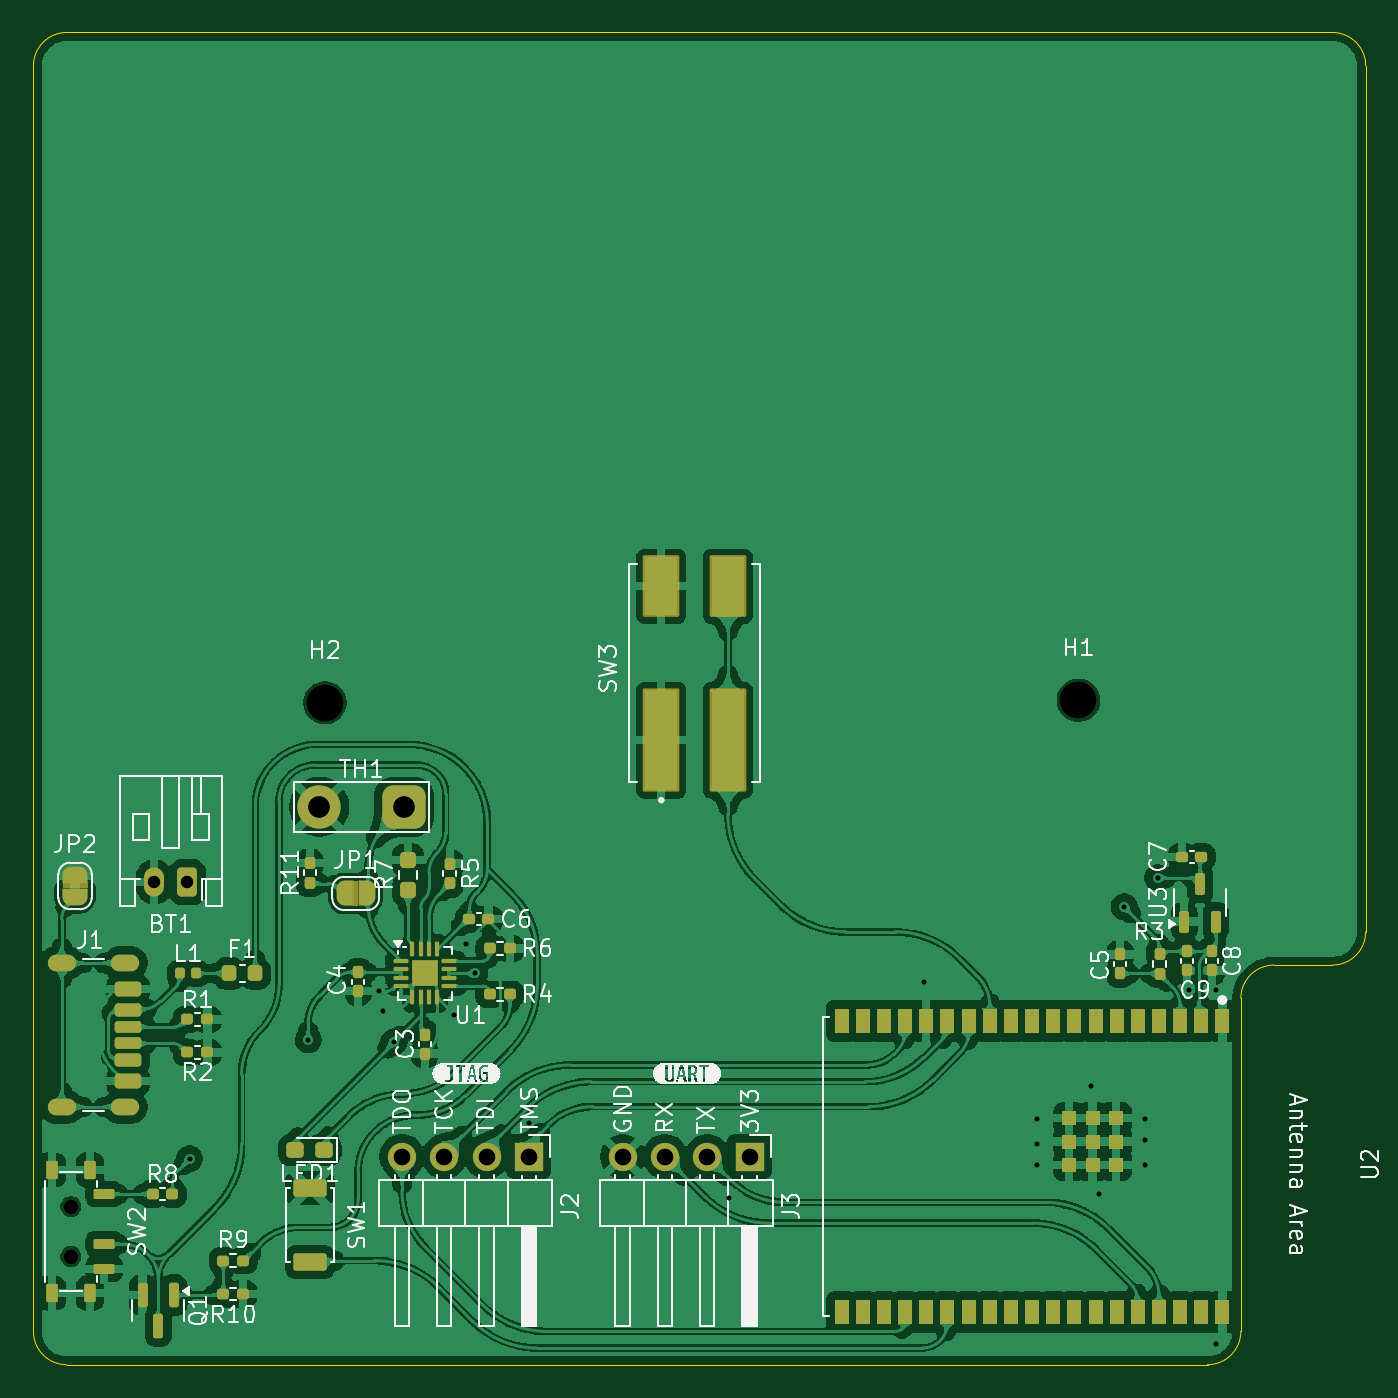
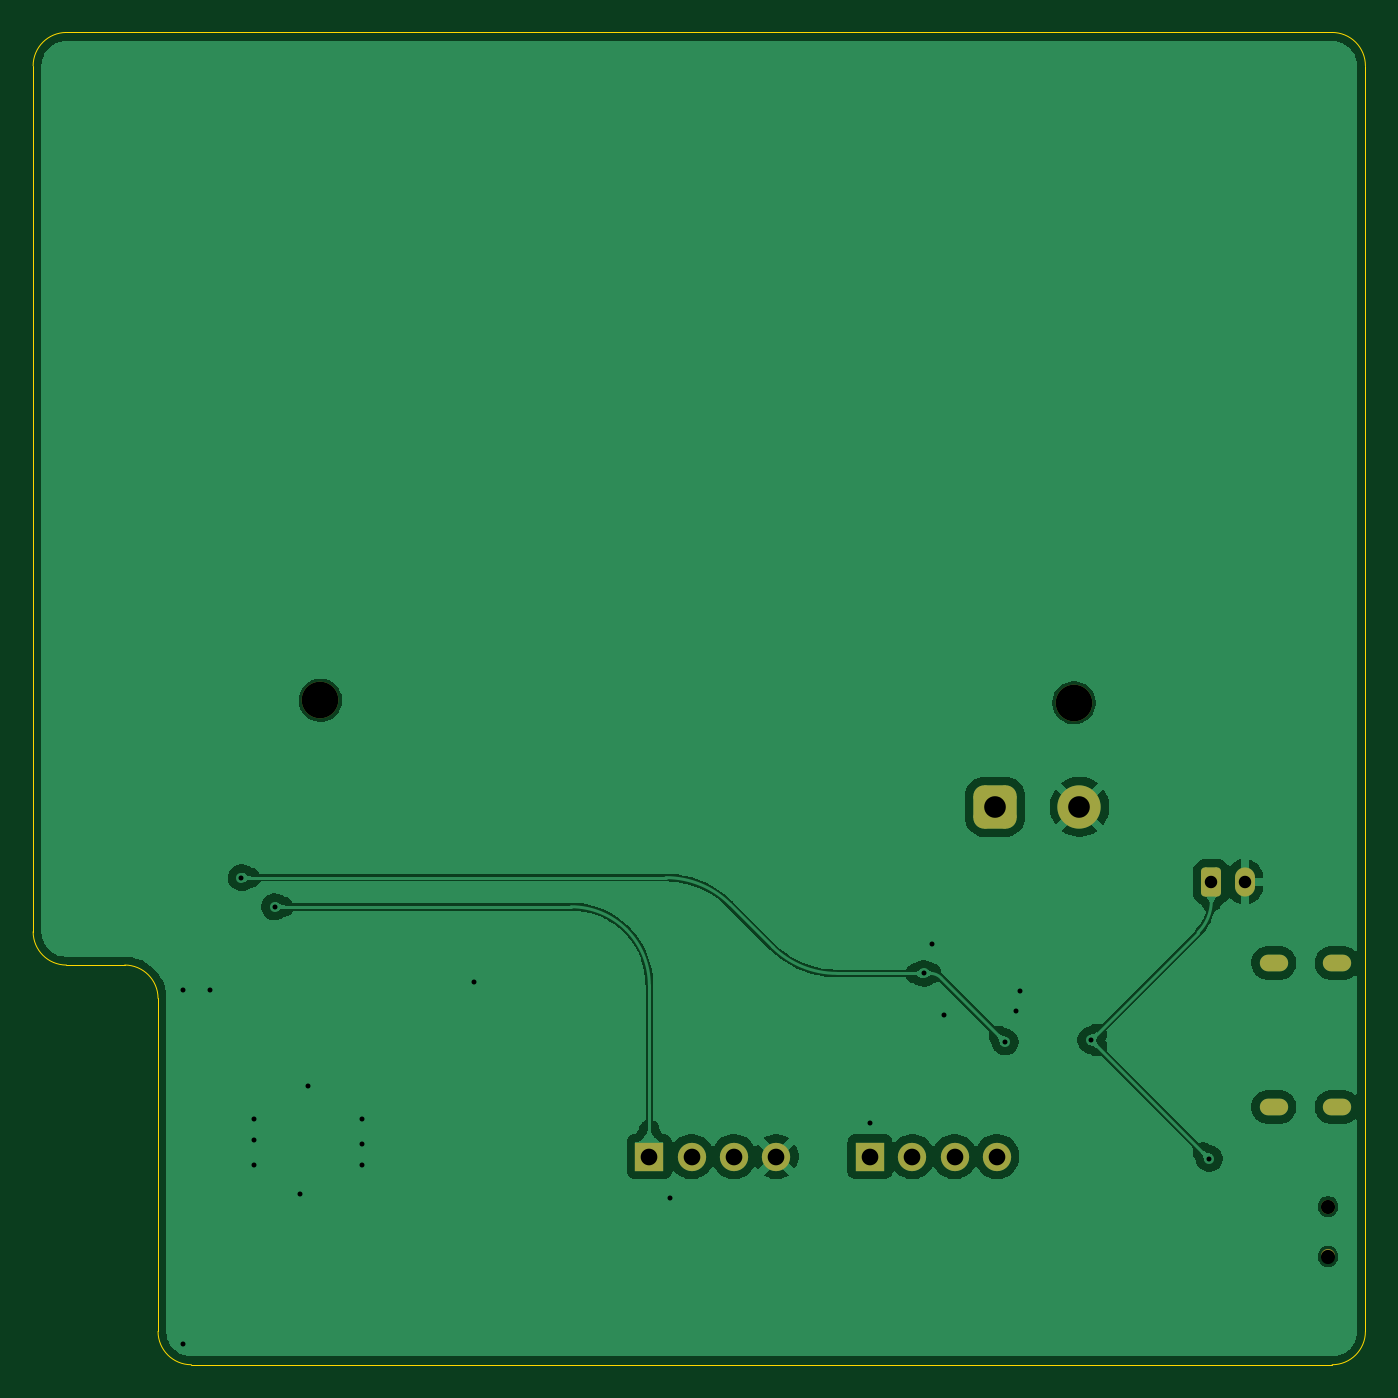
Circuit board: 9 layer files. Board 80.0 x 80.0 mm.
- bottom_copper: button-rounded-CuBottom.gbr (77096 bytes)
- top_copper: button-rounded-CuTop.gbr (416301 bytes)
- outline: button-rounded-EdgeCuts.gbr (1256 bytes)
- bottom_mask: button-rounded-MaskBottom.gbr (2094 bytes)
- top_mask: button-rounded-MaskTop.gbr (10038 bytes)
- drill: button-rounded-NPTH.drl (458 bytes)
- drill: button-rounded-PTH.drl (1325 bytes)
- bottom_silk: button-rounded-SilkBottom.gbr (2104 bytes)
- top_silk: button-rounded-SilkTop.gbr (87839 bytes)

=== bottom_copper: button-rounded-CuBottom.gbr (77096 bytes, source omitted) ===
=== top_copper: button-rounded-CuTop.gbr (416301 bytes, source omitted) ===
=== outline: button-rounded-EdgeCuts.gbr ===
%TF.GenerationSoftware,KiCad,Pcbnew,9.0.2*%
%TF.CreationDate,2025-06-26T16:23:08+02:00*%
%TF.ProjectId,button-rounded,62757474-6f6e-42d7-926f-756e6465642e,rev?*%
%TF.SameCoordinates,Original*%
%TF.FileFunction,Profile,NP*%
%FSLAX46Y46*%
G04 Gerber Fmt 4.6, Leading zero omitted, Abs format (unit mm)*
G04 Created by KiCad (PCBNEW 9.0.2) date 2025-06-26 16:23:08*
%MOMM*%
%LPD*%
G01*
G04 APERTURE LIST*
%TA.AperFunction,Profile*%
%ADD10C,0.050000*%
%TD*%
G04 APERTURE END LIST*
D10*
X255000000Y-115500000D02*
G75*
G02*
X257000000Y-113500000I2000000J0D01*
G01*
X262500000Y-111500000D02*
G75*
G02*
X260500000Y-113500000I-2000000J0D01*
G01*
X255000000Y-135500000D02*
X255000000Y-115500000D01*
X182500000Y-59500000D02*
X182500000Y-135500000D01*
X257000000Y-113500000D02*
X260500000Y-113500000D01*
X262500000Y-111500000D02*
X262500000Y-59500000D01*
X260500000Y-57500000D02*
G75*
G02*
X262500000Y-59500000I0J-2000000D01*
G01*
X255000000Y-135500000D02*
G75*
G02*
X253000000Y-137500000I-2000000J0D01*
G01*
X184500000Y-57500000D02*
X260500000Y-57500000D01*
X253000000Y-137500000D02*
X184500000Y-137500000D01*
X182500000Y-59500000D02*
G75*
G02*
X184500000Y-57500000I2000000J0D01*
G01*
X184500000Y-137500000D02*
G75*
G02*
X182500000Y-135500000I0J2000000D01*
G01*
M02*

=== bottom_mask: button-rounded-MaskBottom.gbr (2094 bytes, source withheld) ===
=== top_mask: button-rounded-MaskTop.gbr (10038 bytes, source omitted) ===
=== drill: button-rounded-NPTH.drl ===
M48
; DRILL file {KiCad 9.0.2} date 2025-06-26T16:23:08+0200
; FORMAT={-:-/ absolute / inch / decimal}
; #@! TF.CreationDate,2025-06-26T16:23:08+02:00
; #@! TF.GenerationSoftware,Kicad,Pcbnew,9.0.2
; #@! TF.FileFunction,NonPlated,1,2,NPTH
FMAT,2
INCH
; #@! TA.AperFunction,NonPlated,NPTH,ComponentDrill
T1C0.0335
; #@! TA.AperFunction,NonPlated,NPTH,ComponentDrill
T2C0.0866
%
G90
G05
T1
X7.2736Y-5.0394
X7.2736Y-5.1575
T2
X7.874Y-3.8484
X9.6555Y-3.8425
M30

=== drill: button-rounded-PTH.drl ===
M48
; DRILL file {KiCad 9.0.2} date 2025-06-26T16:23:08+0200
; FORMAT={-:-/ absolute / inch / decimal}
; #@! TF.CreationDate,2025-06-26T16:23:08+02:00
; #@! TF.GenerationSoftware,Kicad,Pcbnew,9.0.2
; #@! TF.FileFunction,Plated,1,2,PTH
FMAT,2
INCH
; #@! TA.AperFunction,Plated,PTH,ViaDrill
T1C0.0118
; #@! TA.AperFunction,Plated,PTH,ComponentDrill
T2C0.0197
; #@! TA.AperFunction,Plated,PTH,ComponentDrill
T3C0.0295
; #@! TA.AperFunction,Plated,PTH,ComponentDrill
T4C0.0394
; #@! TA.AperFunction,Plated,PTH,ComponentDrill
T5C0.0512
%
G90
G05
T1
X7.5541Y-4.9262
X7.8346Y-4.6457
X8.002Y-4.5302
X8.0118Y-4.5768
X8.0364Y-4.6506
X8.1804Y-4.5854
X8.2087Y-4.4193
X8.2283Y-4.4882
X8.3563Y-4.8425
X8.8287Y-5.0197
X9.2913Y-4.5079
X9.5571Y-4.8327
X9.5571Y-4.8917
X9.5571Y-4.9409
X9.685Y-4.7539
X9.7047Y-5.0098
X9.7638Y-4.3307
X9.813Y-4.8327
X9.813Y-4.8819
X9.813Y-4.9409
X9.8425Y-4.2618
X9.9173Y-4.5276
X9.9803Y-4.5276
X9.9803Y-5.3642
T3
X7.4705Y-4.2717
X7.5492Y-4.2717
T4
X8.0563Y-4.9213
X8.1563Y-4.9213
X8.2563Y-4.9213
X8.3563Y-4.9213
X8.578Y-4.9213
X8.678Y-4.9213
X8.778Y-4.9213
X8.878Y-4.9213
T5
X7.861Y-4.0945
X8.061Y-4.0945
T2
G00X7.2657Y-4.4638
M15
G01X7.2382Y-4.4638
M16
G05
G00X7.2657Y-4.8039
M15
G01X7.2382Y-4.8039
M16
G05
G00X7.4154Y-4.4638
M15
G01X7.3878Y-4.4638
M16
G05
G00X7.4154Y-4.8039
M15
G01X7.3878Y-4.8039
M16
G05
M30

=== bottom_silk: button-rounded-SilkBottom.gbr (2104 bytes, source withheld) ===
=== top_silk: button-rounded-SilkTop.gbr (87839 bytes, source omitted) ===
